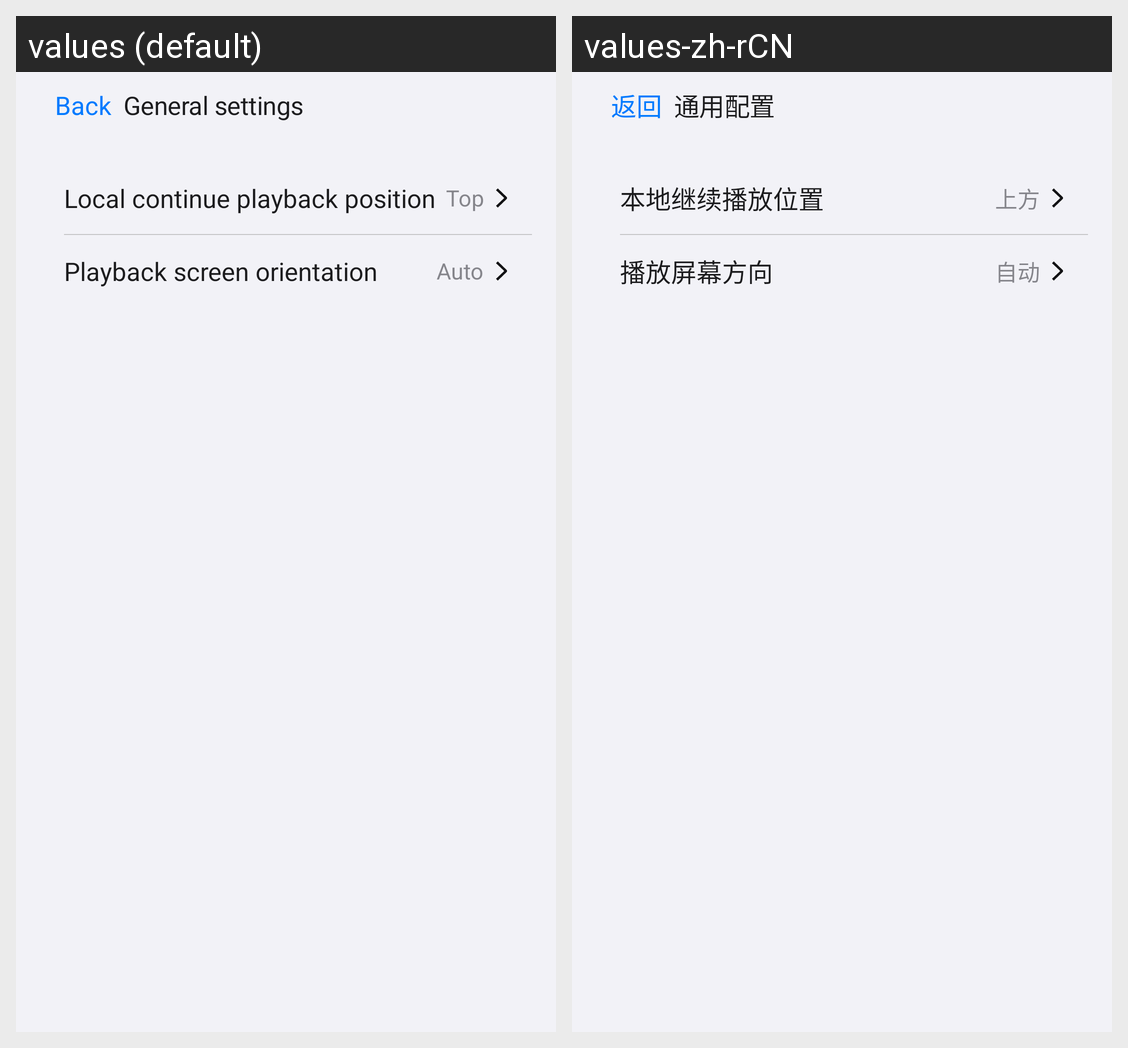

The same Android screen rendered under two of its app's locales, left to right. List the strings drawn on it with the default value and each locale's translation.
Android screen res/layout/fragment_general_settings.xml rendered under 2 locales, left to right: values (default), values-zh-rCN. Device: Nexus 5 (rendered at 1080×1920; each locale shown at half size, 540×960, under a caption strip naming it); theme Theme.OpenVideo.
Strings drawn on this screen, with the default value and each locale's value (text and hints the layout hard-codes, and strings that could not be matched under every locale, appear in the picture but are not listed):

settings_general_configuration
  values: General settings
  values-zh-rCN: 通用配置

settings_continue_playback_position
  values: Local continue playback position
  values-zh-rCN: 本地继续播放位置

settings_continue_playback_position_top
  values: Top
  values-zh-rCN: 上方

settings_playback_orientation
  values: Playback screen orientation
  values-zh-rCN: 播放屏幕方向

settings_playback_orientation_default
  values: Auto
  values-zh-rCN: 自动

action_back
  values: Back
  values-zh-rCN: 返回
